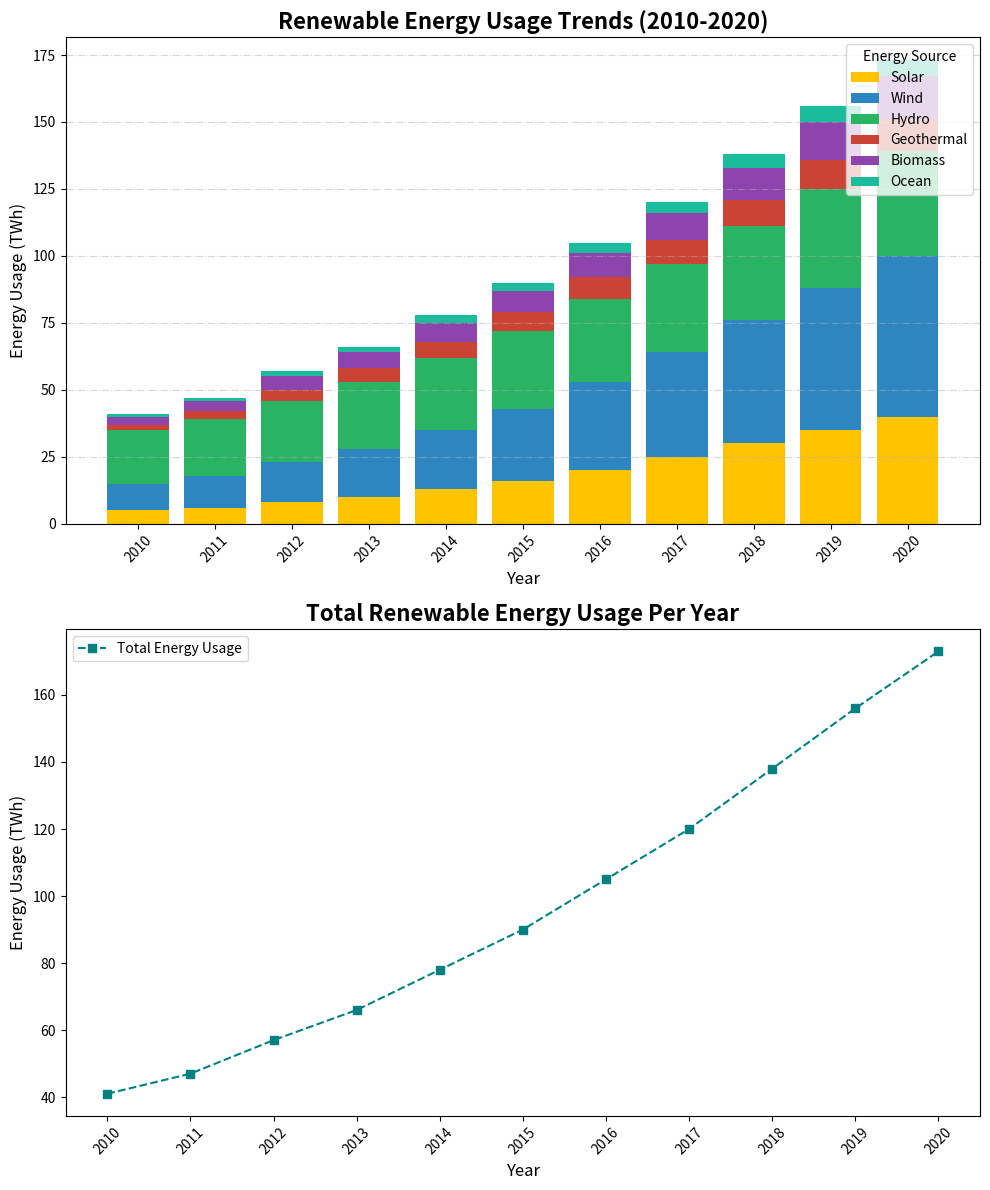

Generate this figure with matplotlib:
import matplotlib.pyplot as plt
import numpy as np

years = np.arange(2010, 2021)

solar_energy = [5, 6, 8, 10, 13, 16, 20, 25, 30, 35, 40]
wind_energy = [10, 12, 15, 18, 22, 27, 33, 39, 46, 53, 60]
hydro_energy = [20, 21, 23, 25, 27, 29, 31, 33, 35, 37, 39]
geothermal_energy = [2, 3, 4, 5, 6, 7, 8, 9, 10, 11, 12]
biomass_energy = [3, 4, 5, 6, 7, 8, 9, 10, 12, 14, 16]
ocean_energy = [1, 1, 2, 2, 3, 3, 4, 4, 5, 6, 6]

total_energy_usage = (np.array(solar_energy) +
                      np.array(wind_energy) +
                      np.array(hydro_energy) +
                      np.array(geothermal_energy) +
                      np.array(biomass_energy) +
                      np.array(ocean_energy))

fig, (ax1, ax2) = plt.subplots(2, 1, figsize=(10, 12))

ax1.bar(years, solar_energy, label='Solar', color='#FFC300')          # Color changed
ax1.bar(years, wind_energy, bottom=solar_energy, label='Wind', color='#2E86C1') 
ax1.bar(years, hydro_energy, bottom=np.array(solar_energy) + np.array(wind_energy), label='Hydro', color='#28B463') 
ax1.bar(years, geothermal_energy, 
        bottom=np.array(solar_energy) + np.array(wind_energy) + np.array(hydro_energy), 
        label='Geothermal', color='#CB4335')                           
ax1.bar(years, biomass_energy, 
        bottom=np.array(solar_energy) + np.array(wind_energy) + np.array(hydro_energy) + np.array(geothermal_energy), 
        label='Biomass', color='#8E44AD')                               
ax1.bar(years, ocean_energy, 
        bottom=np.array(solar_energy) + np.array(wind_energy) + np.array(hydro_energy) + np.array(geothermal_energy) + np.array(biomass_energy), 
        label='Ocean', color='#1ABC9C')                                 

ax1.set_title("Renewable Energy Usage Trends (2010-2020)", fontsize=16, fontweight='bold')
ax1.set_xlabel("Year", fontsize=12)
ax1.set_ylabel("Energy Usage (TWh)", fontsize=12)
ax1.set_xticks(years)
ax1.set_xticklabels(years, rotation=45)
ax1.legend(title='Energy Source', loc='upper right')  # Changed legend location
ax1.grid(True, axis='y', linestyle='-.', alpha=0.5)   # Changed grid style

ax2.plot(years, total_energy_usage, marker='s', linestyle='--', color='teal', label='Total Energy Usage')  # Changed marker and line style
ax2.set_title("Total Renewable Energy Usage Per Year", fontsize=16, fontweight='bold')
ax2.set_xlabel("Year", fontsize=12)
ax2.set_ylabel("Energy Usage (TWh)", fontsize=12)
ax2.set_xticks(years)
ax2.set_xticklabels(years, rotation=45)
ax2.legend(loc='upper left')                          # Changed legend location
ax2.grid(False)                                       # Removed grid 

plt.tight_layout()
plt.show()
